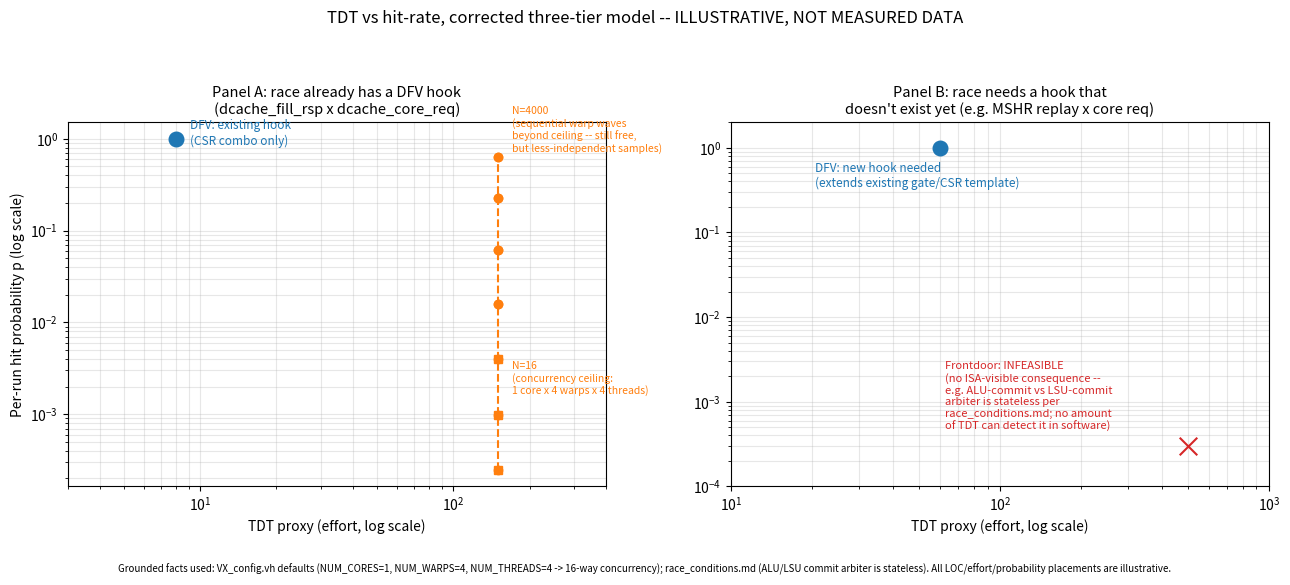

Generate this figure with matplotlib: (Note: this script raises an exception after producing the figure.)
"""
ILLUSTRATIVE / HYPOTHETICAL ONLY -- not measured data.

Two-panel model reflecting the corrected three-tier framework from the
frontdoor-vs-DFV discussion (see memory/frontdoor_vs_dfv.md):

  Panel A -- race already has a DFV hook (dcache_fill_rsp x dcache_core_req):
    DFV's incremental cost really is near-zero (a CSR combo, ~8 lines).
    Frontdoor's cost is a near-total LUMP SUM (deriving the bank-select
    formula + building the parametrized sweep harness) -- NOT a smooth
    function of N. Once paid, N (sweep breadth) is a free runtime dial
    (-n/-t flags, no code change) up to the point where samples stop being
    genuinely concurrent.

    Concurrency ceiling is REAL, not guessed: default VX_config.vh has
    NUM_CLUSTERS=1, NUM_CORES=1, NUM_WARPS=4, NUM_THREADS=4 -> 16 threads
    truly resident/concurrent at once. Beyond that, vx_spawn_threads still
    handles extra threads for free (no new code -- it already schedules more
    threads than hardware slots via sequential warp waves), but those extra
    samples come from sequential waves within the SAME launch, not a wider
    simultaneous window, and pipeline/DRAM state carries over between waves
    (less clean independence between samples).

  Panel B -- race needs a hook that doesn't exist yet (per race_conditions.md
  "Need new gates" list, e.g. MSHR replay x core req):
    DFV's incremental cost is no longer ~free -- it needs a new
    VX_dfv_req_gate instantiated + wired through the hierarchy + a new CSR +
    a counter + re-verification -- but it REUSES existing primitives/pattern
    (extending a template), so it's bounded, not from-scratch.
    Frontdoor for a race with NO software-observable consequence at all
    (e.g. ALU-commit vs LSU-commit arbiter starvation -- race_conditions.md
    notes the arbiter is stateless, no functional impact) is not just
    expensive, it's CATEGORICALLY INFEASIBLE: no amount of TDT lets a
    software-only test detect an event with no ISA-visible effect. Marked
    as an infeasible point off-scale, not a low-probability point.

All numeric placements (LOC estimates, DFV "effort units", frontdoor's p(N))
are illustrative model values carried over from the earlier plot / discussion,
not measurements. The concurrency numbers (16 threads) and the "arbiter is
stateless" fact ARE grounded in real config/RTL notes.
"""
import matplotlib
matplotlib.use("Agg")
import matplotlib.pyplot as plt

W = 4025.0  # measured DRAM latency window, cycles
CONCURRENT_CEILING = 16  # NUM_CLUSTERS(1) x NUM_CORES(1) x NUM_WARPS(4) x NUM_THREADS(4), VX_config.vh defaults

def hit_prob(n):
    return 1 - (1 - 1.0 / W) ** min(n, W)

fig, (axA, axB) = plt.subplots(1, 2, figsize=(13, 5.8))

# ---------------------------------------------------------------- Panel A
dfv_existing = {"loc": 8, "p": 0.999, "label": "DFV: existing hook\n(CSR combo only)"}
fd_lump = {"loc": 150, "p": hit_prob(64), "label": "Frontdoor: sweep built\n(N=64, one-time lump)"}

ns_free = [1, 4, 16, 64, 256, 1024, 4000]
ps_free = [hit_prob(n) for n in ns_free]

axA.plot([fd_lump["loc"]] * len(ns_free), ps_free, "o--", color="tab:orange",
          label="N swept at FIXED TDT\n(free runtime dial)")
for n, p in zip(ns_free, ps_free):
    marker = "s" if n <= CONCURRENT_CEILING else "o"
    axA.plot(fd_lump["loc"], p, marker=marker, color="tab:orange")
axA.annotate(f"N={CONCURRENT_CEILING}\n(concurrency ceiling:\n1 core x 4 warps x 4 threads)",
             (fd_lump["loc"], hit_prob(CONCURRENT_CEILING)), textcoords="offset points",
             xytext=(10, -25), fontsize=7.5, color="tab:orange")
axA.annotate("N=4000\n(sequential warp waves\nbeyond ceiling -- still free,\nbut less-independent samples)",
             (fd_lump["loc"], hit_prob(4000)), textcoords="offset points",
             xytext=(10, 4), fontsize=7.5, color="tab:orange")

axA.scatter([dfv_existing["loc"]], [dfv_existing["p"]], color="tab:blue", s=110, zorder=5)
axA.annotate(dfv_existing["label"], (dfv_existing["loc"], dfv_existing["p"]),
             textcoords="offset points", xytext=(10, -4), fontsize=8.5, color="tab:blue")

axA.set_yscale("log")
axA.set_xscale("log")
axA.set_xlim(3, 400)
axA.set_xlabel("TDT proxy (effort, log scale)")
axA.set_ylabel("Per-run hit probability p (log scale)")
axA.set_title("Panel A: race already has a DFV hook\n(dcache_fill_rsp x dcache_core_req)", fontsize=10.5)
axA.grid(True, which="both", alpha=0.3)

# ---------------------------------------------------------------- Panel B
dfv_new_hook = {"loc": 60, "p": 0.995, "label": "DFV: new hook needed\n(extends existing gate/CSR template)"}
fd_infeasible_x = 500  # placed off-scale intentionally

axB.scatter([dfv_new_hook["loc"]], [dfv_new_hook["p"]], color="tab:blue", s=110, zorder=5)
axB.annotate(dfv_new_hook["label"], (dfv_new_hook["loc"], dfv_new_hook["p"]),
             textcoords="offset points", xytext=(-90, -28), fontsize=8.5, color="tab:blue")

axB.scatter([fd_infeasible_x], [3e-4], marker="x", s=160, color="tab:red", zorder=5)
axB.annotate("Frontdoor: INFEASIBLE\n(no ISA-visible consequence --\ne.g. ALU-commit vs LSU-commit\narbiter is stateless per\nrace_conditions.md; no amount\nof TDT can detect it in software)",
             (fd_infeasible_x, 3e-4), textcoords="offset points",
             xytext=(-175, 12), fontsize=8, color="tab:red")

axB.set_yscale("log")
axB.set_xscale("log")
axB.set_xlim(10, 1000)
axB.set_ylim(1e-4, 2)
axB.set_xlabel("TDT proxy (effort, log scale)")
axB.set_title("Panel B: race needs a hook that\ndoesn't exist yet (e.g. MSHR replay x core req)", fontsize=10.5)
axB.grid(True, which="both", alpha=0.3)

fig.suptitle("TDT vs hit-rate, corrected three-tier model -- ILLUSTRATIVE, NOT MEASURED DATA", fontsize=12)
fig.text(0.5, 0.01,
         "Grounded facts used: VX_config.vh defaults (NUM_CORES=1, NUM_WARPS=4, NUM_THREADS=4 -> 16-way concurrency); "
         "race_conditions.md (ALU/LSU commit arbiter is stateless). All LOC/effort/probability placements are illustrative.",
         ha="center", fontsize=7, style="italic")

fig.tight_layout(rect=[0, 0.05, 1, 0.93])
fig.savefig("/home/boxiliu2/research/vortex/tests/regression/frontdoor_race/illustrative_tdt_trt.png", dpi=150)
print("saved")
